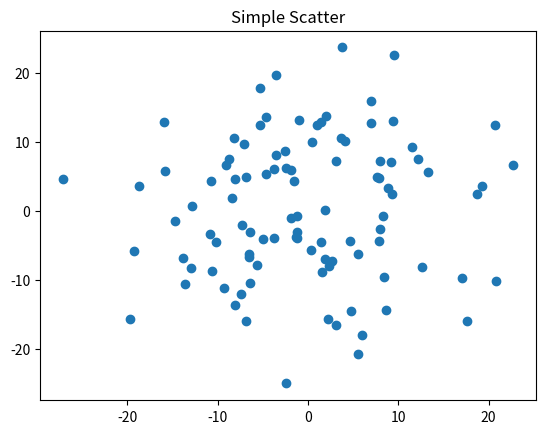

Generate this figure with matplotlib:
import numpy as np
import matplotlib.pyplot as plt
fig, ax = plt.subplots()
ax.plot(10 * np.random.randn(100), 10 * np.random.randn(100), 'o')
ax.set_title('Simple Scatter')
plt.show()